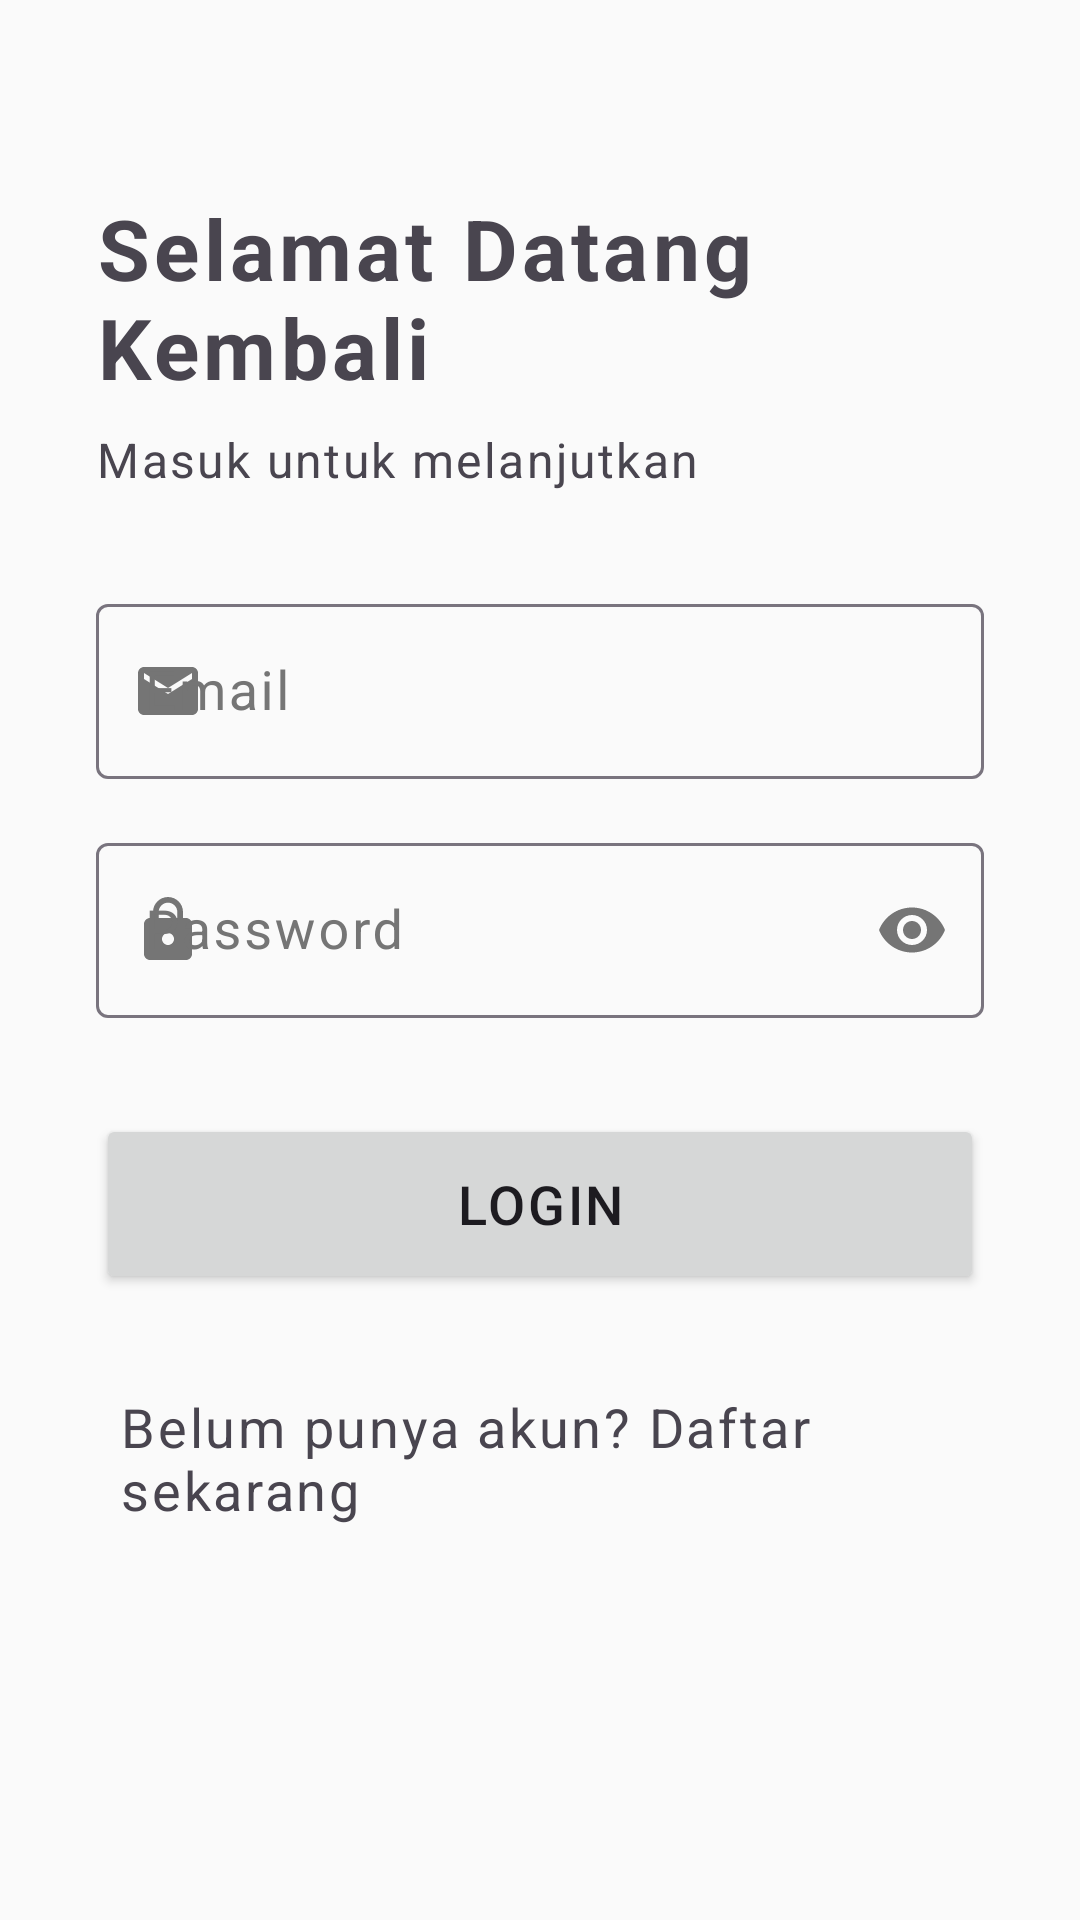

Reconstruct the res/layout file that produces this screen, plus the resources it refers to.
<!-- AndroidManifest.xml: application theme Theme.LansiaCare -->
<!-- res/layout/fragment_login.xml -->
<?xml version="1.0" encoding="utf-8"?>
<ScrollView xmlns:android="http://schemas.android.com/apk/res/android"
    xmlns:app="http://schemas.android.com/apk/res-auto"
    xmlns:tools="http://schemas.android.com/tools"
    android:layout_width="match_parent"
    android:layout_height="match_parent"
    android:fillViewport="true"
    tools:context=".ui.auth.LoginFragment">

    <androidx.constraintlayout.widget.ConstraintLayout
        android:layout_width="match_parent"
        android:layout_height="wrap_content"
        android:padding="32dp">

        <TextView
            android:id="@+id/tv_title"
            android:layout_width="wrap_content"
            android:layout_height="wrap_content"
            android:layout_marginTop="32dp"
            android:text="Selamat Datang Kembali"
            android:textSize="28sp"
            android:textStyle="bold"
            app:layout_constraintStart_toStartOf="parent"
            app:layout_constraintTop_toTopOf="parent" />

        <TextView
            android:id="@+id/tv_subtitle"
            android:layout_width="wrap_content"
            android:layout_height="wrap_content"
            android:layout_marginTop="8dp"
            android:text="Masuk untuk melanjutkan"
            android:textSize="16sp"
            app:layout_constraintStart_toStartOf="parent"
            app:layout_constraintTop_toBottomOf="@id/tv_title" />

        <com.google.android.material.textfield.TextInputLayout
            android:id="@+id/tilEmail"
            android:layout_width="0dp"
            android:layout_height="wrap_content"
            android:layout_marginTop="32dp"
            android:hint="Email"
            app:startIconDrawable="@drawable/ic_email"
            app:layout_constraintEnd_toEndOf="parent"
            app:layout_constraintStart_toStartOf="parent"
            app:layout_constraintTop_toBottomOf="@id/tv_subtitle">

            <com.google.android.material.textfield.TextInputEditText
                android:id="@+id/etEmail"
                android:layout_width="match_parent"
                android:layout_height="wrap_content"
                android:inputType="textEmailAddress" />
        </com.google.android.material.textfield.TextInputLayout>

        <com.google.android.material.textfield.TextInputLayout
            android:id="@+id/tilPassword"
            android:layout_width="0dp"
            android:layout_height="wrap_content"
            android:layout_marginTop="16dp"
            android:hint="Password"
            app:endIconMode="password_toggle"
            app:startIconDrawable="@drawable/ic_lock"
            app:layout_constraintEnd_toEndOf="parent"
            app:layout_constraintStart_toStartOf="parent"
            app:layout_constraintTop_toBottomOf="@id/tilEmail">

            <com.google.android.material.textfield.TextInputEditText
                android:id="@+id/etPassword"
                android:layout_width="match_parent"
                android:layout_height="wrap_content"
                android:inputType="textPassword" />
        </com.google.android.material.textfield.TextInputLayout>

        <Button
            android:id="@+id/btnLogin"
            android:layout_width="0dp"
            android:layout_height="60dp"
            android:layout_marginTop="32dp"
            android:text="Login"
            app:layout_constraintEnd_toEndOf="parent"
            app:layout_constraintStart_toStartOf="parent"
            app:layout_constraintTop_toBottomOf="@id/tilPassword" />

        <ProgressBar
            android:id="@+id/progressBar"
            android:layout_width="wrap_content"
            android:layout_height="wrap_content"
            android:visibility="gone"
            app:layout_constraintBottom_toBottomOf="@id/btnLogin"
            app:layout_constraintEnd_toEndOf="@id/btnLogin"
            app:layout_constraintStart_toStartOf="@id/btnLogin"
            app:layout_constraintTop_toTopOf="@id/btnLogin"
            tools:visibility="visible" />

        <TextView
            android:id="@+id/tvRegisterLink"
            android:layout_width="wrap_content"
            android:layout_height="wrap_content"
            android:layout_marginTop="24dp"
            android:text="Belum punya akun? Daftar sekarang"
            android:padding="8dp"
            app:layout_constraintEnd_toEndOf="parent"
            app:layout_constraintStart_toStartOf="parent"
            app:layout_constraintTop_toBottomOf="@id/btnLogin" />

    </androidx.constraintlayout.widget.ConstraintLayout>
</ScrollView>
<!-- resources referenced by this layout -->
<resources>
  <!-- drawable ic_email (drawable) -->
  <vector xmlns:android="http://schemas.android.com/apk/res/android"
      android:width="24dp"
      android:height="24dp"
      android:viewportWidth="24"
      android:viewportHeight="24">
      <path
          android:fillColor="@android:color/black"
          android:pathData="M20,4H4C2.9,4 2.01,4.9 2.01,6L2,18C2,19.1 2.9,20 4,20H20C21.1,20 22,19.1 22,18V6C22,4.9 21.1,4 20,4ZM20,8L12,13L4,8V6L12,11L20,6V8Z"/>
  </vector>
  <!-- drawable ic_lock (drawable) -->
  <vector xmlns:android="http://schemas.android.com/apk/res/android"
      android:width="24dp"
      android:height="24dp"
      android:viewportWidth="24"
      android:viewportHeight="24">
      <path
          android:fillColor="@android:color/black"
          android:pathData="M18,8H17V6C17,3.24 14.76,1 12,1C9.24,1 7,3.24 7,6V8H6C4.9,8 4,8.9 4,10V20C4,21.1 4.9,22 6,22H18C19.1,22 20,21.1 20,20V10C20,8.9 19.1,8 18,8ZM12,17C10.9,17 10,16.1 10,15C10,13.9 10.9,13 12,13C13.1,13 14,13.9 14,15C14,16.1 13.1,17 12,17ZM15.1,8H8.9V6C8.9,4.29 10.29,2.9 12,2.9C13.71,2.9 15.1,4.29 15.1,6V8Z"/>
  </vector>
  <style name="Theme.LansiaCare" parent="Base.Theme.LansiaCare" />
  <style name="Base.Theme.LansiaCare" parent="Theme.Material3.DayNight.NoActionBar">
          
          <item name="colorPrimary">@color/primary</item>
          <item name="colorPrimaryVariant">@color/primary_variant</item>
          <item name="colorOnPrimary">@android:color/white</item>
  
          <item name="colorSecondary">@color/secondary</item>
          <item name="colorSecondaryVariant">@color/secondary_variant</item>
          <item name="colorOnSecondary">@android:color/white</item>
  
          <item name="colorSurface">@color/surface</item>
          <item name="colorOnSurface">@color/on_surface</item>
          <item name="colorSurfaceVariant">@color/surface_variant</item>
          <item name="colorOnSurfaceVariant">@color/on_surface_variant</item>
  
          <item name="android:colorBackground">@color/background</item>
          <item name="colorOnBackground">@color/on_background</item>
  
          <item name="colorError">@color/error</item>
          <item name="colorOnError">@android:color/white</item>
  
          <item name="android:statusBarColor">?attr/colorPrimaryVariant</item>
  
          
          <item name="android:textSize">18sp</item>
          <item name="android:letterSpacing">0.05</item>
      </style>
  <color name="primary">#1976D2</color>
  <color name="primary_variant">#0D47A1</color>
  <color name="secondary">#FF9800</color>
  <color name="secondary_variant">#E65100</color>
  <color name="surface">#FFFFFF</color>
  <color name="on_surface">#212121</color>
  <color name="surface_variant">#F5F5F5</color>
  <color name="on_surface_variant">#757575</color>
  <color name="background">#FAFAFA</color>
  <color name="on_background">#212121</color>
  <color name="error">#F44336</color>
</resources>
